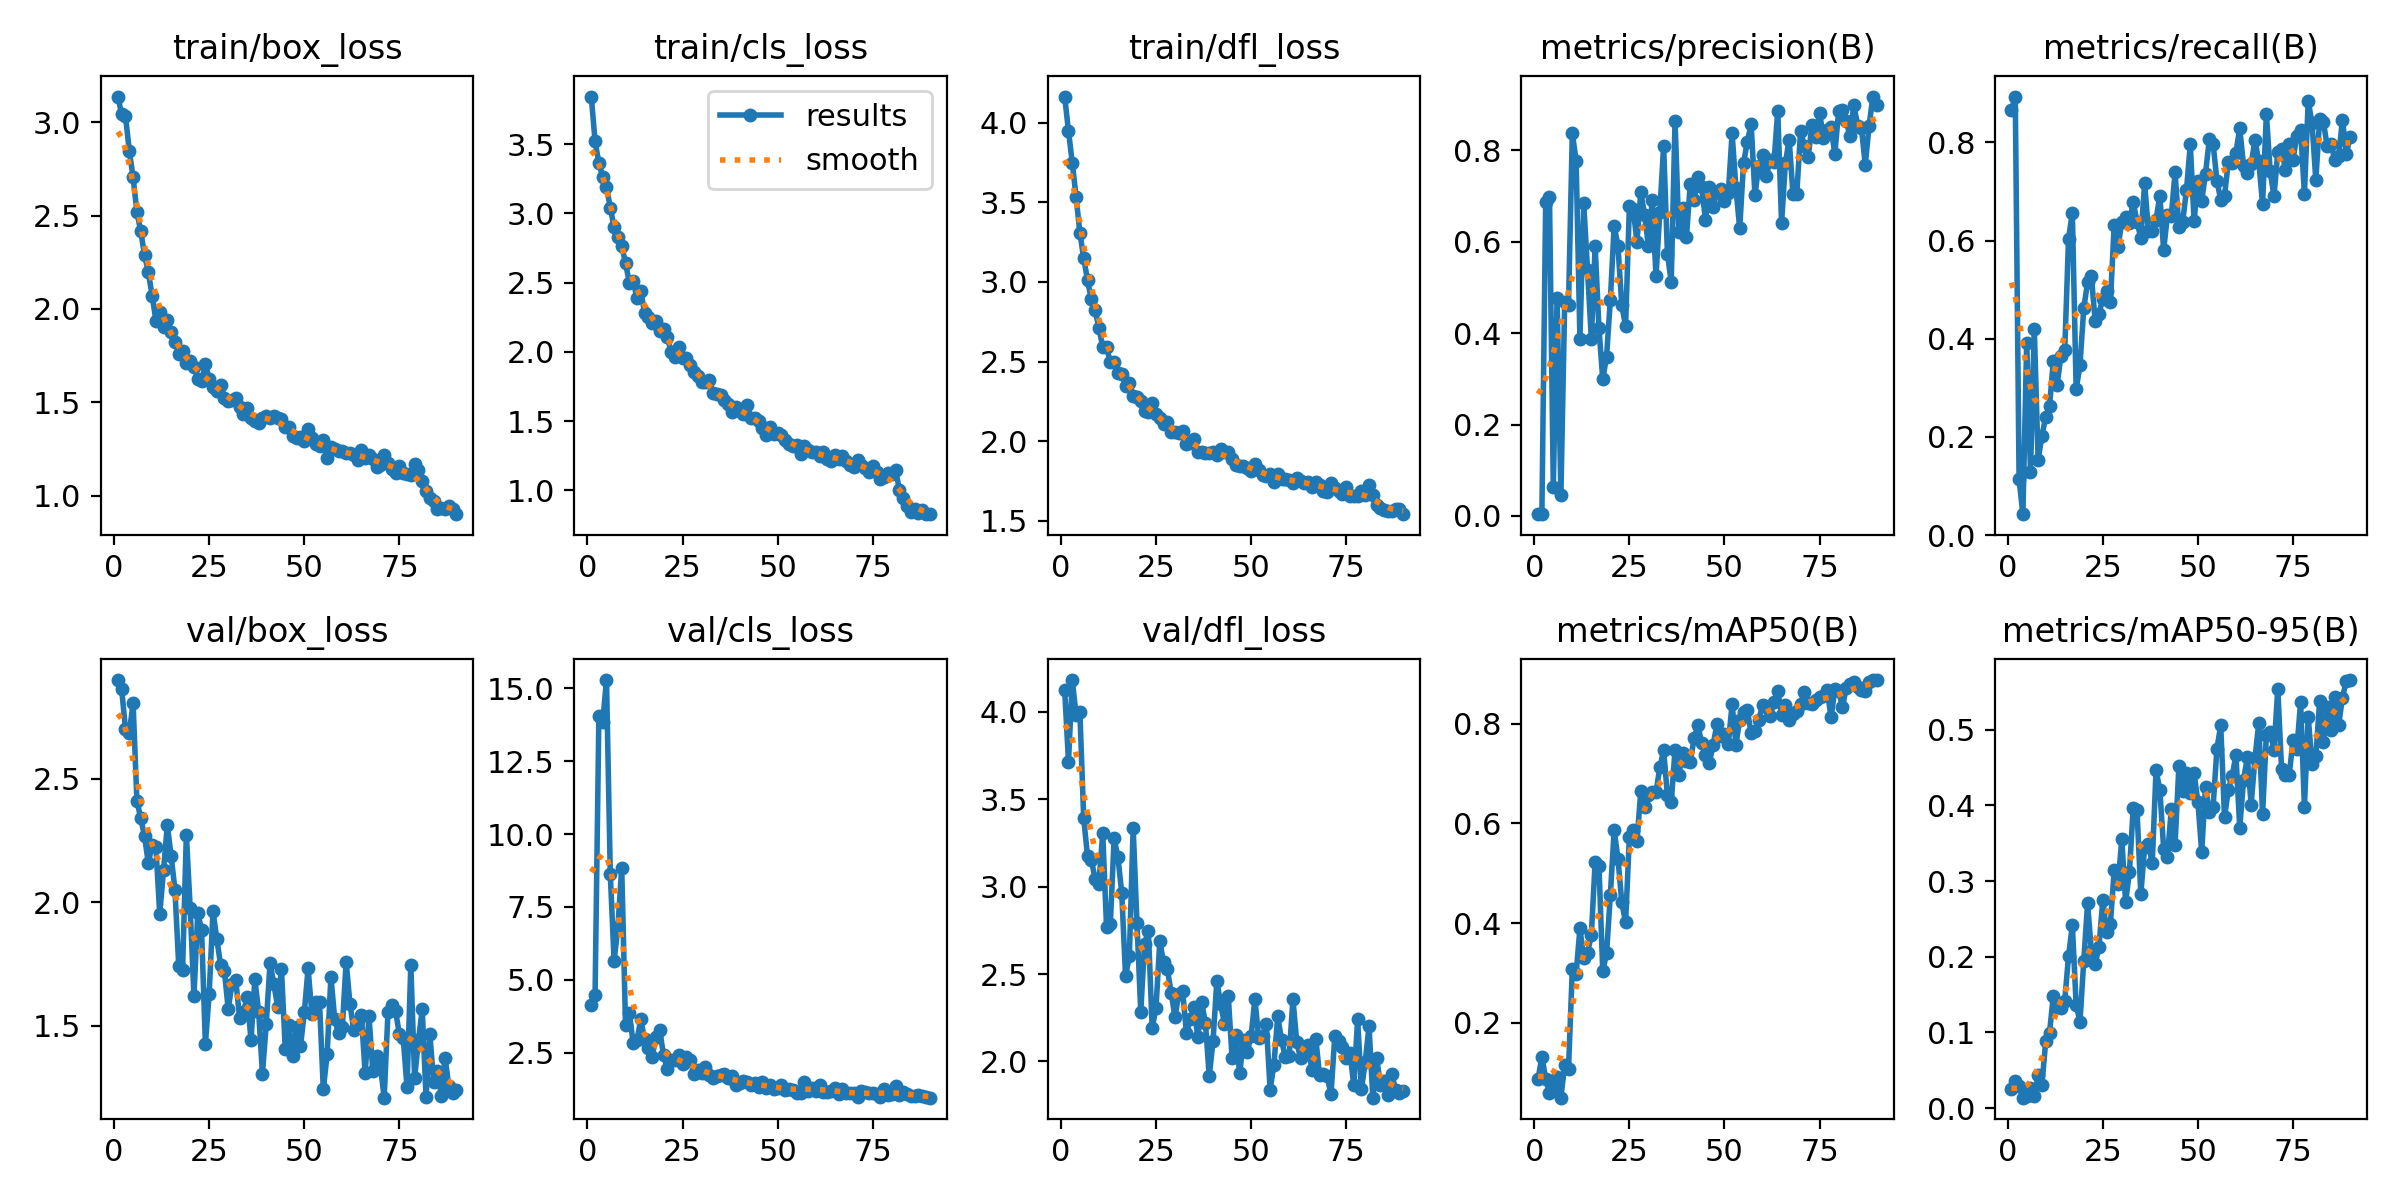

Values plotted in this chart, from the file beside it:
epoch, train/box_loss, train/cls_loss, train/dfl_loss, metrics/precision(B), metrics/recall(B), metrics/mAP50(B), metrics/mAP50-95(B), val/box_loss, val/cls_loss, val/dfl_loss, lr/pg0, lr/pg1, lr/pg2
1, 3.138, 3.844, 4.166, 0.00467, 0.8652, 0.08651, 0.02524, 2.901, 4.149, 4.125, 0.0004144, 0.0004144, 0.0004144
2, 3.042, 3.521, 3.949, 0.00375, 0.8936, 0.1318, 0.03582, 2.863, 4.492, 3.716, 0.0008338, 0.0008338, 0.0008338
3, 3.033, 3.362, 3.748, 0.687, 0.1135, 0.08737, 0.02919, 2.702, 14.06, 4.183, 0.001244, 0.001244, 0.001244
4, 2.848, 3.265, 3.535, 0.6985, 0.04255, 0.05918, 0.01383, 2.688, 13.85, 3.982, 0.001382, 0.001382, 0.001382
5, 2.704, 3.19, 3.308, 0.06305, 0.3923, 0.06867, 0.01549, 2.807, 15.29, 3.998, 0.001382, 0.001382, 0.001382
6, 2.52, 3.042, 3.151, 0.4764, 0.1291, 0.09006, 0.02626, 2.412, 8.62, 3.392, 0.001366, 0.001366, 0.001366
7, 2.416, 2.9, 3.012, 0.04497, 0.4204, 0.04929, 0.01568, 2.341, 5.654, 3.176, 0.00135, 0.00135, 0.00135
8, 2.29, 2.833, 2.891, 0.4691, 0.1537, 0.1155, 0.0436, 2.269, 6.807, 3.155, 0.001335, 0.001335, 0.001335
9, 2.197, 2.765, 2.822, 0.4623, 0.2017, 0.1078, 0.03116, 2.159, 8.844, 3.045, 0.001319, 0.001319, 0.001319
10, 2.071, 2.644, 2.713, 0.8376, 0.2409, 0.3072, 0.08812, 2.233, 3.461, 3.018, 0.001303, 0.001303, 0.001303
11, 1.938, 2.501, 2.59, 0.7776, 0.2628, 0.2979, 0.09969, 2.223, 3.874, 3.307, 0.001288, 0.001288, 0.001288
12, 1.985, 2.513, 2.588, 0.3877, 0.3552, 0.3892, 0.1484, 1.952, 2.838, 2.772, 0.001272, 0.001272, 0.001272
13, 1.904, 2.39, 2.496, 0.6839, 0.3058, 0.3294, 0.1342, 2.131, 2.923, 2.788, 0.001256, 0.001256, 0.001256
14, 1.938, 2.442, 2.5, 0.5385, 0.3656, 0.3397, 0.1323, 2.312, 3.642, 3.276, 0.00124, 0.00124, 0.00124
15, 1.878, 2.285, 2.431, 0.3875, 0.3762, 0.3762, 0.1421, 2.188, 2.961, 3.168, 0.001225, 0.001225, 0.001225
16, 1.823, 2.253, 2.422, 0.591, 0.6043, 0.523, 0.2009, 2.051, 2.672, 2.965, 0.001209, 0.001209, 0.001209
17, 1.758, 2.207, 2.345, 0.4109, 0.6569, 0.5147, 0.2416, 1.742, 2.358, 2.49, 0.001193, 0.001193, 0.001193
18, 1.772, 2.224, 2.362, 0.2989, 0.2971, 0.3036, 0.1362, 1.725, 3.034, 2.601, 0.001177, 0.001177, 0.001177
19, 1.708, 2.151, 2.286, 0.3484, 0.3459, 0.3389, 0.1143, 2.274, 3.266, 3.336, 0.001162, 0.001162, 0.001162
20, 1.72, 2.163, 2.275, 0.4728, 0.4621, 0.4568, 0.1941, 1.978, 2.413, 2.794, 0.001146, 0.001146, 0.001146
21, 1.688, 2.11, 2.252, 0.6347, 0.515, 0.5863, 0.2704, 1.62, 1.952, 2.285, 0.00113, 0.00113, 0.00113
22, 1.626, 1.997, 2.189, 0.5906, 0.5275, 0.5294, 0.2073, 1.958, 2.261, 2.674, 0.001115, 0.001115, 0.001115
23, 1.613, 1.963, 2.185, 0.4609, 0.4363, 0.442, 0.1899, 1.888, 2.242, 2.748, 0.001099, 0.001099, 0.001099
24, 1.703, 2.035, 2.239, 0.4156, 0.4506, 0.4011, 0.2134, 1.425, 2.436, 2.191, 0.001083, 0.001083, 0.001083
25, 1.625, 1.959, 2.171, 0.6774, 0.482, 0.5727, 0.2746, 1.63, 2.104, 2.304, 0.001068, 0.001068, 0.001068
26, 1.579, 1.958, 2.146, 0.6706, 0.4981, 0.5866, 0.2331, 1.964, 2.35, 2.687, 0.001052, 0.001052, 0.001052
27, 1.558, 1.905, 2.104, 0.6004, 0.4741, 0.5641, 0.2431, 1.852, 2.254, 2.567, 0.001036, 0.001036, 0.001036
28, 1.593, 1.854, 2.12, 0.7079, 0.6321, 0.6657, 0.3143, 1.747, 1.765, 2.527, 0.00102, 0.00102, 0.00102
29, 1.525, 1.829, 2.055, 0.6591, 0.5866, 0.6325, 0.2959, 1.724, 1.92, 2.392, 0.001005, 0.001005, 0.001005
30, 1.505, 1.784, 2.054, 0.59, 0.6387, 0.6577, 0.3551, 1.567, 1.808, 2.255, 0.0009889, 0.0009889, 0.0009889
31, 1.511, 1.784, 2.049, 0.692, 0.6479, 0.6638, 0.2724, 1.67, 1.999, 2.388, 0.0009731, 0.0009731, 0.0009731
32, 1.524, 1.8, 2.063, 0.5246, 0.6367, 0.6623, 0.3121, 1.683, 1.74, 2.404, 0.0009574, 0.0009574, 0.0009574
33, 1.473, 1.703, 1.981, 0.6648, 0.6783, 0.7127, 0.3967, 1.532, 1.633, 2.162, 0.0009417, 0.0009417, 0.0009417
34, 1.438, 1.694, 1.99, 0.8096, 0.6385, 0.7465, 0.3934, 1.556, 1.705, 2.241, 0.000926, 0.000926, 0.000926
35, 1.467, 1.692, 2.01, 0.5738, 0.6053, 0.6565, 0.2826, 1.615, 1.753, 2.311, 0.0009103, 0.0009103, 0.0009103
36, 1.417, 1.653, 1.932, 0.5117, 0.717, 0.6428, 0.3451, 1.441, 1.766, 2.139, 0.0008946, 0.0008946, 0.0008946
37, 1.401, 1.623, 1.933, 0.865, 0.6195, 0.7477, 0.3486, 1.688, 1.624, 2.338, 0.0008788, 0.0008788, 0.0008788
38, 1.387, 1.567, 1.923, 0.6206, 0.6193, 0.6978, 0.3241, 1.558, 1.688, 2.221, 0.0008631, 0.0008631, 0.0008631
39, 1.414, 1.6, 1.927, 0.6728, 0.6426, 0.7406, 0.4463, 1.305, 1.4, 1.914, 0.0008474, 0.0008474, 0.0008474
40, 1.424, 1.574, 1.929, 0.6102, 0.6918, 0.7264, 0.42, 1.508, 1.477, 2.118, 0.0008317, 0.0008317, 0.0008317
41, 1.417, 1.554, 1.912, 0.727, 0.5807, 0.7231, 0.3429, 1.756, 1.524, 2.462, 0.000816, 0.000816, 0.000816
42, 1.425, 1.615, 1.949, 0.6914, 0.6518, 0.7707, 0.3311, 1.668, 1.499, 2.327, 0.0008002, 0.0008002, 0.0008002
43, 1.413, 1.523, 1.933, 0.7417, 0.6492, 0.7971, 0.3948, 1.578, 1.381, 2.215, 0.0007845, 0.0007845, 0.0007845
44, 1.41, 1.523, 1.93, 0.7206, 0.739, 0.7617, 0.3481, 1.729, 1.477, 2.375, 0.0007688, 0.0007688, 0.0007688
45, 1.365, 1.504, 1.886, 0.6477, 0.6268, 0.7381, 0.4513, 1.404, 1.342, 2.02, 0.0007531, 0.0007531, 0.0007531
46, 1.365, 1.451, 1.851, 0.7208, 0.638, 0.722, 0.4184, 1.501, 1.487, 2.154, 0.0007374, 0.0007374, 0.0007374
47, 1.32, 1.4, 1.846, 0.6765, 0.7032, 0.7571, 0.4427, 1.377, 1.307, 1.932, 0.0007216, 0.0007216, 0.0007216
48, 1.307, 1.459, 1.844, 0.7088, 0.796, 0.7988, 0.4158, 1.496, 1.378, 2.12, 0.0007059, 0.0007059, 0.0007059
49, 1.316, 1.409, 1.833, 0.7155, 0.64, 0.7755, 0.4424, 1.416, 1.256, 2.056, 0.0006902, 0.0006902, 0.0006902
50, 1.293, 1.413, 1.809, 0.6888, 0.7211, 0.7803, 0.4046, 1.554, 1.28, 2.145, 0.0006745, 0.0006745, 0.0006745
51, 1.354, 1.403, 1.855, 0.7062, 0.6817, 0.76, 0.3383, 1.733, 1.396, 2.357, 0.0006588, 0.0006588, 0.0006588
52, 1.307, 1.363, 1.82, 0.8371, 0.7362, 0.8397, 0.4241, 1.547, 1.237, 2.132, 0.0006431, 0.0006431, 0.0006431
53, 1.276, 1.338, 1.785, 0.7182, 0.8062, 0.7578, 0.3917, 1.594, 1.262, 2.145, 0.0006273, 0.0006273, 0.0006273
54, 1.267, 1.321, 1.781, 0.6294, 0.7975, 0.8087, 0.3982, 1.596, 1.238, 2.216, 0.0006116, 0.0006116, 0.0006116
55, 1.295, 1.326, 1.792, 0.7716, 0.7223, 0.8229, 0.4748, 1.242, 1.125, 1.839, 0.0005959, 0.0005959, 0.0005959
56, 1.2, 1.261, 1.741, 0.8186, 0.683, 0.827, 0.5055, 1.384, 1.103, 1.981, 0.0005802, 0.0005802, 0.0005802
57, 1.258, 1.32, 1.792, 0.8578, 0.6914, 0.7818, 0.3843, 1.699, 1.513, 2.258, 0.0005644, 0.0005644, 0.0005644
58, 1.248, 1.293, 1.763, 0.7026, 0.7612, 0.7861, 0.4206, 1.526, 1.183, 2.123, 0.0005487, 0.0005487, 0.0005487
59, 1.238, 1.276, 1.76, 0.7652, 0.7573, 0.8078, 0.4388, 1.469, 1.288, 2.023, 0.000533, 0.000533, 0.000533
60, 1.24, 1.279, 1.753, 0.7891, 0.7796, 0.8374, 0.4662, 1.495, 1.178, 2.034, 0.0005173, 0.0005173, 0.0005173
... 30 more rows
